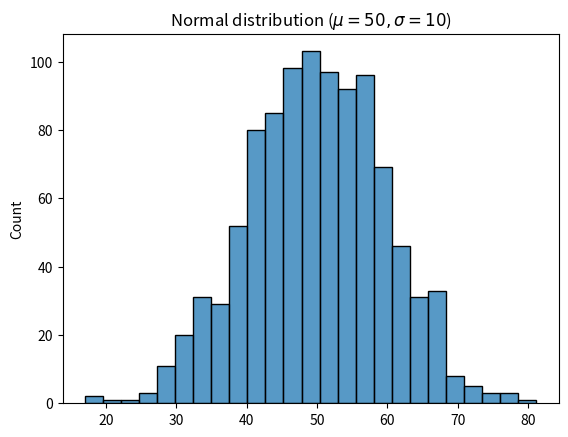

Source code (Python):
import numpy as np
import seaborn as sns
import matplotlib.pyplot as plt

data = np.random.normal(50, 10, 1000)

sns.histplot(data=data)
# Python matplotlib에서 LaTeX 사용하는 방법
## raw-text (r"") 내부에서 $로 감싼 부분은 LaTeX로 인식
plt.title(r"Normal distribution ($\mu=50, \sigma=10$)")
plt.show()